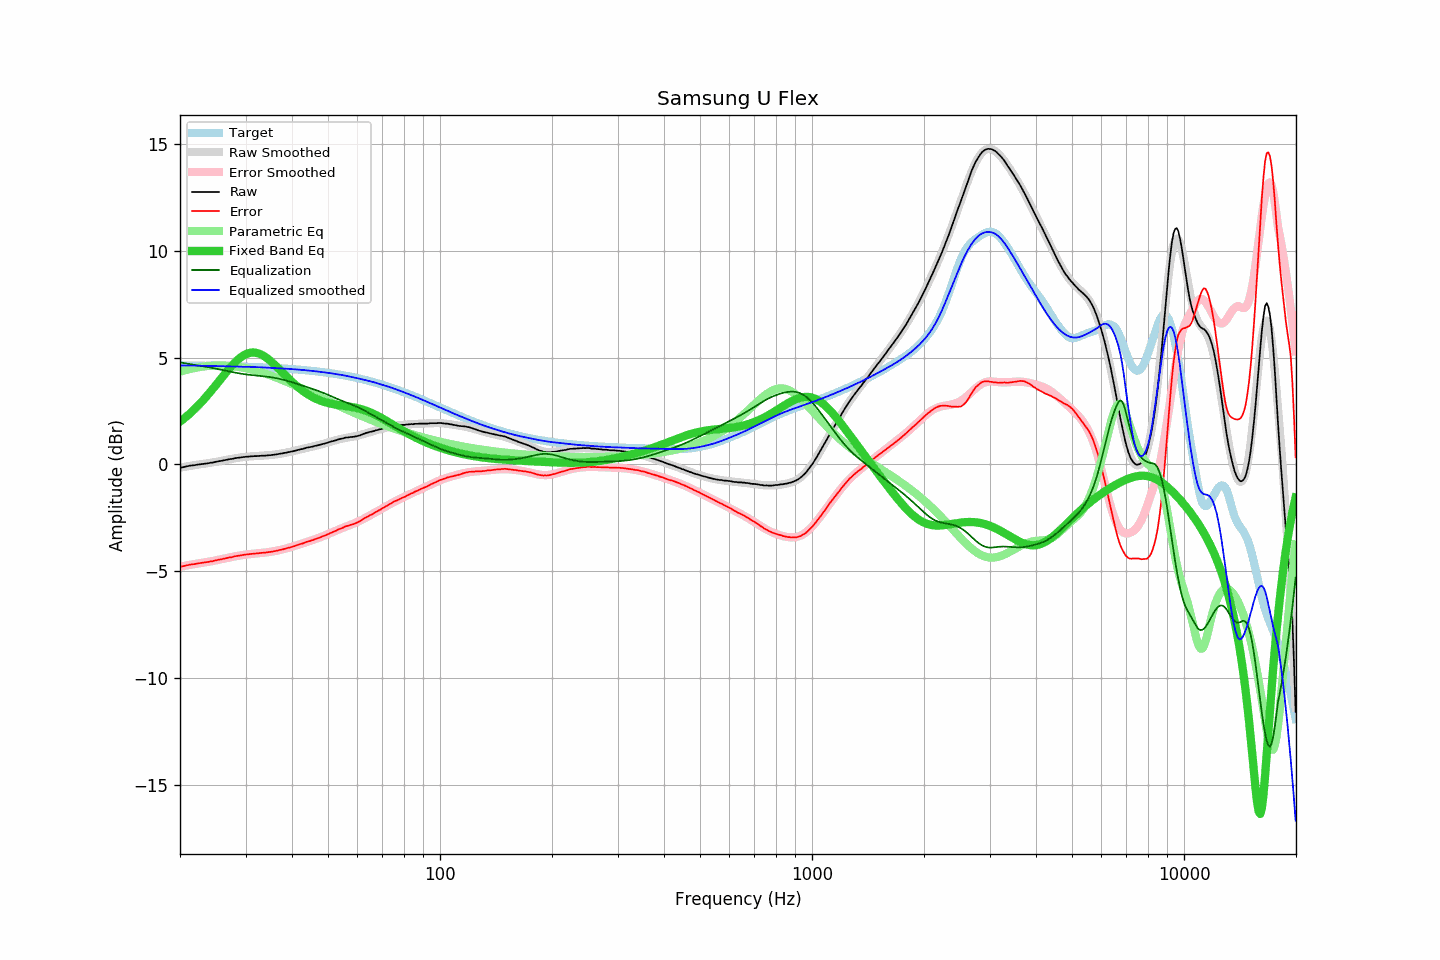

The file beside this chart, header and first rows:
frequency, raw, error, smoothed, error_smoothed, equalization, parametric_eq, equalized_raw, equalized_smoothed, target
20.00, -0.16, -4.79, -0.15, -4.78, 4.78, 2.00, 4.62, 4.63, 4.64
20.20, -0.14, -4.77, -0.13, -4.77, 4.77, 2.06, 4.63, 4.63, 4.63
20.40, -0.13, -4.76, -0.12, -4.75, 4.75, 2.12, 4.62, 4.63, 4.63
20.61, -0.11, -4.74, -0.11, -4.74, 4.74, 2.18, 4.63, 4.63, 4.63
20.81, -0.09, -4.72, -0.09, -4.72, 4.72, 2.24, 4.64, 4.63, 4.63
21.02, -0.08, -4.71, -0.08, -4.71, 4.71, 2.31, 4.63, 4.63, 4.63
21.23, -0.06, -4.69, -0.07, -4.70, 4.70, 2.37, 4.64, 4.63, 4.63
21.44, -0.05, -4.68, -0.06, -4.68, 4.68, 2.44, 4.64, 4.63, 4.63
21.66, -0.04, -4.67, -0.04, -4.67, 4.67, 2.51, 4.63, 4.63, 4.63
21.87, -0.04, -4.66, -0.03, -4.66, 4.66, 2.59, 4.62, 4.63, 4.63
22.09, -0.02, -4.64, -0.02, -4.65, 4.65, 2.66, 4.63, 4.63, 4.63
22.31, -0.01, -4.63, -0.01, -4.63, 4.63, 2.74, 4.63, 4.63, 4.63
22.54, 0.00, -4.62, 0.00, -4.62, 4.62, 2.81, 4.62, 4.62, 4.62
22.76, 0.01, -4.61, 0.01, -4.61, 4.61, 2.89, 4.62, 4.62, 4.62
22.99, 0.02, -4.60, 0.02, -4.60, 4.60, 2.97, 4.62, 4.62, 4.62
23.22, 0.03, -4.59, 0.03, -4.59, 4.59, 3.06, 4.62, 4.62, 4.62
23.45, 0.04, -4.58, 0.04, -4.57, 4.57, 3.14, 4.62, 4.62, 4.62
23.69, 0.05, -4.57, 0.06, -4.56, 4.56, 3.23, 4.61, 4.62, 4.62
23.92, 0.06, -4.55, 0.07, -4.55, 4.55, 3.32, 4.61, 4.62, 4.62
24.16, 0.08, -4.53, 0.08, -4.53, 4.53, 3.41, 4.62, 4.61, 4.62
24.40, 0.08, -4.53, 0.09, -4.52, 4.52, 3.50, 4.60, 4.61, 4.61
24.65, 0.10, -4.51, 0.11, -4.51, 4.51, 3.59, 4.61, 4.61, 4.61
24.89, 0.12, -4.49, 0.12, -4.49, 4.49, 3.68, 4.61, 4.61, 4.61
25.14, 0.13, -4.48, 0.13, -4.48, 4.48, 3.78, 4.61, 4.61, 4.61
25.39, 0.15, -4.45, 0.15, -4.46, 4.46, 3.87, 4.61, 4.61, 4.61
25.65, 0.16, -4.44, 0.16, -4.44, 4.44, 3.97, 4.61, 4.61, 4.61
25.91, 0.17, -4.43, 0.18, -4.43, 4.43, 4.06, 4.60, 4.60, 4.60
26.16, 0.19, -4.41, 0.19, -4.41, 4.41, 4.16, 4.60, 4.60, 4.60
26.43, 0.20, -4.40, 0.21, -4.40, 4.40, 4.25, 4.60, 4.60, 4.60
26.69, 0.22, -4.38, 0.22, -4.38, 4.38, 4.34, 4.60, 4.60, 4.60
26.96, 0.23, -4.37, 0.23, -4.36, 4.36, 4.43, 4.60, 4.60, 4.60
27.23, 0.25, -4.34, 0.25, -4.35, 4.35, 4.52, 4.60, 4.60, 4.60
27.50, 0.25, -4.34, 0.26, -4.33, 4.33, 4.60, 4.58, 4.59, 4.59
27.77, 0.27, -4.32, 0.27, -4.32, 4.32, 4.68, 4.59, 4.59, 4.59
28.05, 0.29, -4.30, 0.29, -4.30, 4.30, 4.76, 4.60, 4.59, 4.59
28.33, 0.30, -4.29, 0.30, -4.29, 4.29, 4.84, 4.59, 4.59, 4.59
28.62, 0.31, -4.27, 0.31, -4.27, 4.27, 4.91, 4.59, 4.59, 4.59
28.90, 0.32, -4.26, 0.32, -4.26, 4.26, 4.97, 4.58, 4.58, 4.58
29.19, 0.33, -4.25, 0.33, -4.25, 4.25, 5.03, 4.58, 4.58, 4.58
29.48, 0.34, -4.24, 0.34, -4.24, 4.24, 5.08, 4.58, 4.58, 4.58
29.78, 0.35, -4.22, 0.35, -4.23, 4.23, 5.12, 4.58, 4.58, 4.58
30.08, 0.36, -4.21, 0.36, -4.22, 4.22, 5.16, 4.58, 4.57, 4.57
30.38, 0.36, -4.21, 0.37, -4.21, 4.21, 5.19, 4.57, 4.57, 4.57
30.68, 0.37, -4.20, 0.37, -4.20, 4.20, 5.22, 4.57, 4.57, 4.57
30.99, 0.38, -4.18, 0.38, -4.19, 4.19, 5.23, 4.57, 4.57, 4.57
31.30, 0.38, -4.18, 0.38, -4.18, 4.18, 5.24, 4.56, 4.56, 4.56
31.61, 0.39, -4.17, 0.39, -4.17, 4.17, 5.24, 4.57, 4.56, 4.56
31.93, 0.39, -4.17, 0.39, -4.17, 4.17, 5.23, 4.56, 4.56, 4.56
32.24, 0.39, -4.16, 0.40, -4.16, 4.16, 5.22, 4.55, 4.56, 4.56
32.57, 0.40, -4.15, 0.40, -4.15, 4.15, 5.19, 4.55, 4.55, 4.55
32.89, 0.40, -4.15, 0.40, -4.14, 4.14, 5.16, 4.55, 4.55, 4.55
33.22, 0.41, -4.13, 0.41, -4.14, 4.14, 5.13, 4.55, 4.55, 4.55
33.55, 0.41, -4.13, 0.41, -4.13, 4.13, 5.08, 4.54, 4.54, 4.54
33.89, 0.41, -4.13, 0.42, -4.12, 4.12, 5.04, 4.53, 4.54, 4.54
34.23, 0.42, -4.11, 0.42, -4.11, 4.11, 4.98, 4.53, 4.53, 4.54
34.57, 0.43, -4.10, 0.43, -4.10, 4.10, 4.92, 4.53, 4.53, 4.53
34.92, 0.43, -4.10, 0.44, -4.09, 4.09, 4.86, 4.52, 4.53, 4.53
35.27, 0.44, -4.08, 0.45, -4.08, 4.08, 4.80, 4.52, 4.52, 4.52
35.62, 0.45, -4.07, 0.45, -4.06, 4.06, 4.73, 4.52, 4.52, 4.52
35.97, 0.46, -4.05, 0.46, -4.05, 4.05, 4.66, 4.51, 4.52, 4.52
... 635 more rows
